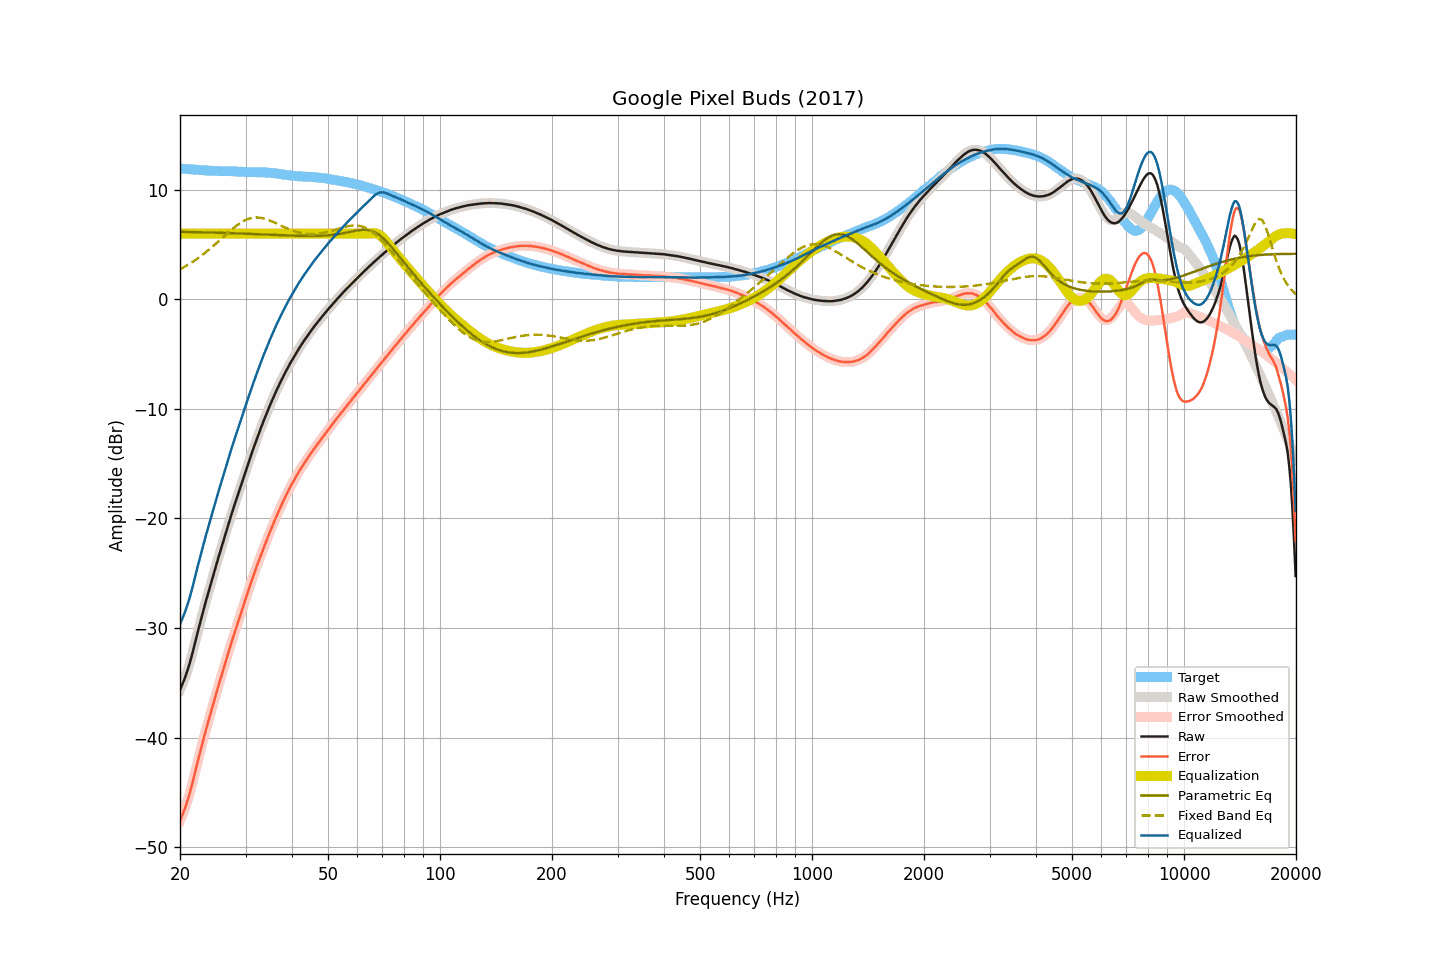

Values plotted in this chart, from the file beside it:
frequency, raw, smoothed, error, error_smoothed, equalization, parametric_eq, fixed_band_eq, equalized_raw, equalized_smoothed, target
20.00, -35.66, -35.65, -47.59, -47.58, 6.00, 6.16, 2.74, -29.66, -29.65, 11.94
20.20, -35.31, -35.32, -47.23, -47.24, 6.00, 6.16, 2.82, -29.31, -29.32, 11.92
20.40, -34.95, -34.96, -46.87, -46.87, 6.00, 6.16, 2.90, -28.95, -28.96, 11.91
20.61, -34.58, -34.57, -46.49, -46.48, 6.00, 6.15, 2.98, -28.58, -28.57, 11.90
20.81, -34.16, -34.16, -46.05, -46.06, 6.00, 6.15, 3.07, -28.16, -28.16, 11.89
21.02, -33.71, -33.71, -45.60, -45.60, 6.00, 6.15, 3.16, -27.71, -27.71, 11.88
21.23, -33.23, -33.23, -45.10, -45.10, 6.00, 6.14, 3.24, -27.23, -27.23, 11.87
21.44, -32.70, -32.70, -44.56, -44.56, 6.00, 6.14, 3.34, -26.70, -26.70, 11.86
21.66, -32.15, -32.14, -44.00, -43.99, 6.00, 6.14, 3.43, -26.15, -26.14, 11.85
21.87, -31.56, -31.56, -43.39, -43.40, 6.00, 6.13, 3.53, -25.56, -25.56, 11.84
22.09, -30.97, -30.97, -42.79, -42.80, 6.00, 6.13, 3.63, -24.97, -24.97, 11.83
22.31, -30.38, -30.38, -42.19, -42.20, 6.00, 6.13, 3.73, -24.38, -24.38, 11.81
22.54, -29.81, -29.80, -41.62, -41.61, 6.00, 6.12, 3.84, -23.81, -23.80, 11.80
22.76, -29.22, -29.23, -41.01, -41.03, 6.00, 6.12, 3.95, -23.22, -23.23, 11.79
22.99, -28.68, -28.67, -40.47, -40.46, 6.00, 6.11, 4.06, -22.68, -22.67, 11.79
23.22, -28.14, -28.14, -39.92, -39.91, 6.00, 6.11, 4.17, -22.14, -22.14, 11.78
23.45, -27.60, -27.61, -39.37, -39.38, 6.00, 6.11, 4.29, -21.60, -21.61, 11.77
23.69, -27.10, -27.09, -38.86, -38.85, 6.00, 6.10, 4.41, -21.10, -21.09, 11.76
23.92, -26.57, -26.57, -38.32, -38.32, 6.00, 6.10, 4.53, -20.57, -20.57, 11.75
24.16, -26.06, -26.06, -37.80, -37.80, 6.00, 6.10, 4.65, -20.06, -20.06, 11.73
24.40, -25.55, -25.55, -37.27, -37.28, 6.00, 6.09, 4.78, -19.55, -19.55, 11.72
24.65, -25.05, -25.04, -36.77, -36.76, 6.00, 6.09, 4.91, -19.05, -19.04, 11.72
24.89, -24.53, -24.53, -36.25, -36.25, 6.00, 6.08, 5.03, -18.53, -18.53, 11.72
25.14, -24.02, -24.02, -35.74, -35.74, 6.00, 6.08, 5.17, -18.02, -18.02, 11.72
25.39, -23.52, -23.52, -35.22, -35.23, 6.00, 6.07, 5.30, -17.52, -17.52, 11.71
25.65, -23.03, -23.02, -34.73, -34.73, 6.00, 6.07, 5.43, -17.03, -17.02, 11.70
25.91, -22.53, -22.53, -34.24, -34.23, 6.00, 6.06, 5.56, -16.53, -16.53, 11.70
26.16, -22.02, -22.03, -33.72, -33.73, 6.00, 6.06, 5.70, -16.02, -16.03, 11.70
26.43, -21.54, -21.54, -33.24, -33.23, 6.00, 6.06, 5.83, -15.54, -15.54, 11.70
26.69, -21.05, -21.05, -32.74, -32.75, 6.00, 6.05, 5.96, -15.05, -15.05, 11.70
26.96, -20.57, -20.57, -32.27, -32.27, 6.00, 6.05, 6.10, -14.57, -14.57, 11.69
27.23, -20.10, -20.10, -31.79, -31.79, 6.00, 6.04, 6.22, -14.10, -14.10, 11.69
27.50, -19.64, -19.64, -31.33, -31.33, 6.00, 6.04, 6.35, -13.64, -13.64, 11.69
27.77, -19.18, -19.18, -30.87, -30.87, 6.00, 6.03, 6.47, -13.18, -13.18, 11.69
28.05, -18.73, -18.73, -30.41, -30.41, 6.00, 6.03, 6.59, -12.73, -12.73, 11.68
28.33, -18.28, -18.29, -29.95, -29.96, 6.00, 6.02, 6.71, -12.28, -12.29, 11.67
28.62, -17.85, -17.85, -29.51, -29.51, 6.00, 6.01, 6.82, -11.85, -11.85, 11.66
28.90, -17.40, -17.40, -29.06, -29.05, 6.00, 6.01, 6.92, -11.40, -11.40, 11.66
29.19, -16.95, -16.96, -28.60, -28.60, 6.00, 6.00, 7.02, -10.95, -10.96, 11.64
29.48, -16.51, -16.51, -28.14, -28.15, 6.00, 6.00, 7.10, -10.51, -10.51, 11.63
29.78, -16.08, -16.07, -27.71, -27.70, 6.00, 5.99, 7.18, -10.08, -10.07, 11.63
30.08, -15.63, -15.63, -27.25, -27.25, 6.00, 5.99, 7.25, -9.63, -9.63, 11.61
30.38, -15.19, -15.19, -26.80, -26.81, 6.00, 5.98, 7.31, -9.19, -9.19, 11.61
30.68, -14.76, -14.76, -26.36, -26.36, 6.00, 5.98, 7.36, -8.76, -8.76, 11.61
30.99, -14.33, -14.33, -25.93, -25.93, 6.00, 5.97, 7.41, -8.33, -8.33, 11.60
31.30, -13.90, -13.90, -25.50, -25.50, 6.00, 5.96, 7.44, -7.90, -7.90, 11.60
31.61, -13.48, -13.48, -25.07, -25.08, 6.00, 5.96, 7.46, -7.48, -7.48, 11.60
31.93, -13.07, -13.06, -24.67, -24.66, 6.00, 5.95, 7.47, -7.07, -7.06, 11.60
32.24, -12.65, -12.66, -24.25, -24.26, 6.00, 5.95, 7.47, -6.65, -6.66, 11.60
32.57, -12.27, -12.26, -23.86, -23.86, 6.00, 5.94, 7.46, -6.27, -6.26, 11.59
32.89, -11.87, -11.87, -23.47, -23.47, 6.00, 5.93, 7.44, -5.87, -5.87, 11.60
33.22, -11.48, -11.49, -23.08, -23.08, 6.00, 5.93, 7.42, -5.48, -5.49, 11.59
33.55, -11.10, -11.10, -22.69, -22.69, 6.00, 5.92, 7.38, -5.10, -5.10, 11.59
33.89, -10.74, -10.73, -22.31, -22.31, 6.00, 5.91, 7.34, -4.74, -4.73, 11.57
34.23, -10.37, -10.37, -21.94, -21.94, 6.00, 5.91, 7.29, -4.37, -4.37, 11.57
34.57, -10.00, -10.01, -21.57, -21.57, 6.00, 5.90, 7.24, -4.00, -4.01, 11.56
34.92, -9.66, -9.66, -21.21, -21.21, 6.00, 5.90, 7.18, -3.66, -3.66, 11.55
35.27, -9.32, -9.32, -20.85, -20.85, 6.00, 5.89, 7.12, -3.32, -3.32, 11.53
35.62, -8.98, -8.98, -20.49, -20.49, 6.00, 5.88, 7.06, -2.98, -2.98, 11.52
35.97, -8.64, -8.65, -20.14, -20.14, 6.00, 5.88, 6.99, -2.64, -2.65, 11.50
... 635 more rows
